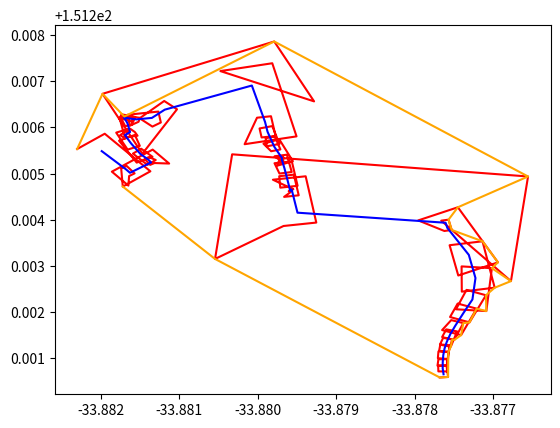

Source code (Python):
import matplotlib.pyplot as plt

box = [
    (-33.877679449, 151.200575685),
    (-33.877573004, 151.200586703),
    (-33.877593151, 151.200842915),
    (-33.877699596, 151.200831897),
    (-33.877696886, 151.200707549),
    (-33.877587212, 151.200706949),
    (-33.877586114, 151.200971151),
    (-33.877695788, 151.200971751),
    (-33.87770827, 151.200831418),
    (-33.877579778, 151.200824615),
    (-33.87756733, 151.201134082),
    (-33.877695822, 151.201140885),
    (-33.877703387, 151.200994156),
    (-33.877579652, 151.200977006),
    (-33.877548313, 151.201274644),
    (-33.877672048, 151.201291794),
    (-33.877687636, 151.201152119),
    (-33.877570325, 151.201123981),
    (-33.877519064, 151.201405381),
    (-33.877636375, 151.201433519),
    (-33.877677285, 151.2012876),
    (-33.87753859, 151.201242943),
    (-33.877457515, 151.2015746),
    (-33.87759621, 151.201619257),
    (-33.877649228, 151.201452636),
    (-33.877494952, 151.20138834),
    (-33.877378772, 151.201755664),
    (-33.877533048, 151.20181996),
    (-33.877649106, 151.201604206),
    (-33.877407303, 151.201494345),
    (-33.877209194, 151.202068994),
    (-33.877450997, 151.202178855),
    (-33.87754798, 151.201887206),
    (-33.877300071, 151.20177079),
    (-33.87709032, 151.202359494),
    (-33.877338229, 151.20247591),
    (-33.877471894, 151.202055069),
    (-33.877085486, 151.202016309),
    (-33.877014606, 151.202946431),
    (-33.877401014, 151.202985191),
    (-33.877398125, 151.20243792),
    (-33.876978832, 151.202523249),
    (-33.877134475, 151.20353018),
    (-33.877553768, 151.203444851),
    (-33.877443229, 151.202787873),
    (-33.876937482, 151.203072961),
    (-33.877448371, 151.204268027),
    (-33.877954118, 151.203982939),
    (-33.877620361, 151.203753798),
    (-33.87752719, 151.203775779),
    (-33.877567239, 151.203999302),
    (-33.87766041, 151.203977321),
    (-33.876771514, 151.202666116),
    (-33.876553563, 151.204935764),
    (-33.880326086, 151.205416684),
    (-33.880544037, 151.203147036),
    (-33.879670958, 151.203861872),
    (-33.879253195, 151.203936126),
    (-33.879388742, 151.204940128),
    (-33.879806505, 151.204865874),
    (-33.879546309, 151.204657079),
    (-33.879571515, 151.204676081),
    (-33.879605191, 151.204617121),
    (-33.879579985, 151.204598119),
    (-33.879663802, 151.204493449),
    (-33.879477312, 151.20452752),
    (-33.879539498, 151.204975651),
    (-33.879725988, 151.20494158),
    (-33.879712179, 151.20469328),
    (-33.879491561, 151.204733583),
    (-33.879565121, 151.20526372),
    (-33.879785739, 151.205223417),
    (-33.879722942, 151.204999789),
    (-33.879566621, 151.205033319),
    (-33.879627758, 151.205408611),
    (-33.879784079, 151.205375081),
    (-33.879709185, 151.2052769),
    (-33.879674732, 151.205277),
    (-33.879674915, 151.20536),
    (-33.879709368, 151.2053599),
    (-33.879752337, 151.205169866),
    (-33.879551518, 151.205266643),
    (-33.879725763, 151.205743234),
    (-33.879926582, 151.205646457),
    (-33.879828832, 151.20548341),
    (-33.879710875, 151.205522308),
    (-33.879781468, 151.20580429),
    (-33.879899425, 151.205765392),
    (-33.879883968, 151.205590802),
    (-33.879722186, 151.205641928),
    (-33.879815032, 151.206028898),
    (-33.879976814, 151.205977772),
    (-33.879950494, 151.205782547),
    (-33.879772292, 151.205814604),
    (-33.879830806, 151.206242853),
    (-33.880009008, 151.206210796),
    (-33.880166933, 151.205636083),
    (-33.879505265, 151.205805923),
    (-33.879814467, 151.207392217),
    (-33.880476135, 151.207222377),
    (-33.8792813, 151.206565282),
    (-33.87978961, 151.207864591),
    (-33.8819788, 151.206729018),
    (-33.88147049, 151.205429709),
    (-33.881028958, 151.206393736),
    (-33.881192137, 151.206573821),
    (-33.881505642, 151.206198264),
    (-33.881342463, 151.206018179),
    (-33.881235292, 151.206106969),
    (-33.881266671, 151.206343827),
    (-33.881660708, 151.206274531),
    (-33.881629329, 151.206037673),
    (-33.881518429, 151.206123352),
    (-33.881503822, 151.206209053),
    (-33.881646571, 151.206241348),
    (-33.881661178, 151.206155647),
    (-33.881588108, 151.206121363),
    (-33.881561567, 151.206226067),
    (-33.881736592, 151.206284937),
    (-33.881763133, 151.206180233),
    (-33.881700411, 151.206235854),
    (-33.881722384, 151.206223814),
    (-33.881700789, 151.206171846),
    (-33.881678816, 151.206183886),
    (-33.881667404, 151.206258276),
    (-33.881750568, 151.2062241),
    (-33.881688796, 151.206026024),
    (-33.881605632, 151.2060602),
    (-33.881594991, 151.206207627),
    (-33.881756396, 151.206173193),
    (-33.881693609, 151.205785673),
    (-33.881532204, 151.205820107),
    (-33.881566783, 151.205900155),
    (-33.881627246, 151.205972876),
    (-33.881753317, 151.205834245),
    (-33.881692854, 151.205761524),
    (-33.881648822, 151.205968432),
    (-33.881804255, 151.205887394),
    (-33.881658678, 151.205519268),
    (-33.881503245, 151.205600306),
    (-33.881565986, 151.205837759),
    (-33.881767652, 151.205711957),
    (-33.881543014, 151.205236941),
    (-33.881341348, 151.205362743),
    (-33.881485501, 151.205537799),
    (-33.881591116, 151.205432019),
    (-33.881406099, 151.205187901),
    (-33.881300484, 151.205293681),
    (-33.881385923, 151.205357624),
    (-33.881441386, 151.205317984),
    (-33.881370977, 151.205187976),
    (-33.881315514, 151.205227616),
    (-33.88112898, 151.205216682),
    (-33.881339345, 151.205519112),
    (-33.88185932, 151.205040418),
    (-33.881648955, 151.204737988),
    (-33.881639608, 151.204945429),
    (-33.881570096, 151.20500264),
    (-33.881671092, 151.205164671),
    (-33.881740604, 151.20510746),
    (-33.881720287, 151.20471648),
    (-33.881368521, 151.205048203),
    (-33.881950413, 151.20586342),
    (-33.882302179, 151.205531697),
]
nodes = [
    (-33.8776308, 151.2006453),
    (-33.8776418, 151.2007733),
    (-33.8776412, 151.2009054),
    (-33.8776344, 151.2010601),
    (-33.8776173, 151.2012087),
    (-33.8775894, 151.2013488),
    (-33.8775454, 151.2015134),
    (-33.8774826, 151.2016949),
    (-33.8773757, 151.2019783),
    (-33.8772626, 151.2022684),
    (-33.8772239, 151.2027331),
    (-33.8773087, 151.203235),
    (-33.8775829, 151.2038209),
    (-33.8776047, 151.2039322),
    (-33.8794929, 151.2041506),
    (-33.8795668, 151.2046514),
    (-33.8795847, 151.2046228),
    (-33.8796186, 151.2048463),
    (-33.8796587, 151.2051107),
    (-33.879692, 151.2052977),
    (-33.8796921, 151.2053392),
    (-33.879786, 151.2055739),
    (-33.8798243, 151.2057138),
    (-33.8798747, 151.2059059),
    (-33.8799066, 151.2061195),
    (-33.8800748, 151.2069088),
    (-33.8811853, 151.2063855),
    (-33.8813493, 151.2062065),
    (-33.8815467, 151.206175),
    (-33.8816183, 151.2061897),
    (-33.8817064, 151.2062166),
    (-33.8816948, 151.2061911),
    (-33.8816614, 151.2060932),
    (-33.8816272, 151.2059001),
    (-33.8816929, 151.2058343),
    (-33.8816146, 151.2056534),
    (-33.8814944, 151.2054213),
    (-33.8813972, 151.2053044),
    (-33.8813597, 151.2052412),
    (-33.8816286, 151.2050159),
    (-33.8816821, 151.2050942),
    (-33.8819886, 151.2054857),
]
convex = [
    (-33.882302179, 151.205531697),
    (-33.8819788, 151.206729018),
    (-33.881700411, 151.206235854),
    (-33.87978961, 151.207864591),
    (-33.876553563, 151.204935764),
    (-33.877448371, 151.204268027),
    (-33.877567239, 151.203999302),
    (-33.87752719, 151.203775779),
    (-33.877134475, 151.20353018),
    (-33.876937482, 151.203072961),
    (-33.877014606, 151.202946431),
    (-33.876771514, 151.202666116),
    (-33.876978832, 151.202523249),
    (-33.87709032, 151.202359494),
    (-33.877085486, 151.202016309),
    (-33.877209194, 151.202068994),
    (-33.877300071, 151.20177079),
    (-33.877378772, 151.201755664),
    (-33.877407303, 151.201494345),
    (-33.877494952, 151.20138834),
    (-33.877519064, 151.201405381),
    (-33.87753859, 151.201242943),
    (-33.87756733, 151.201134082),
    (-33.877570325, 151.201123981),
    (-33.877573004, 151.200586703),
    (-33.877679449, 151.200575685),
    (-33.880544037, 151.203147036),
    (-33.881720287, 151.20471648),
]
plt.plot(*zip(*box), color="red")
plt.plot(*zip(*nodes), color="blue")
plt.plot(*zip(*convex), color="orange")
plt.show()
